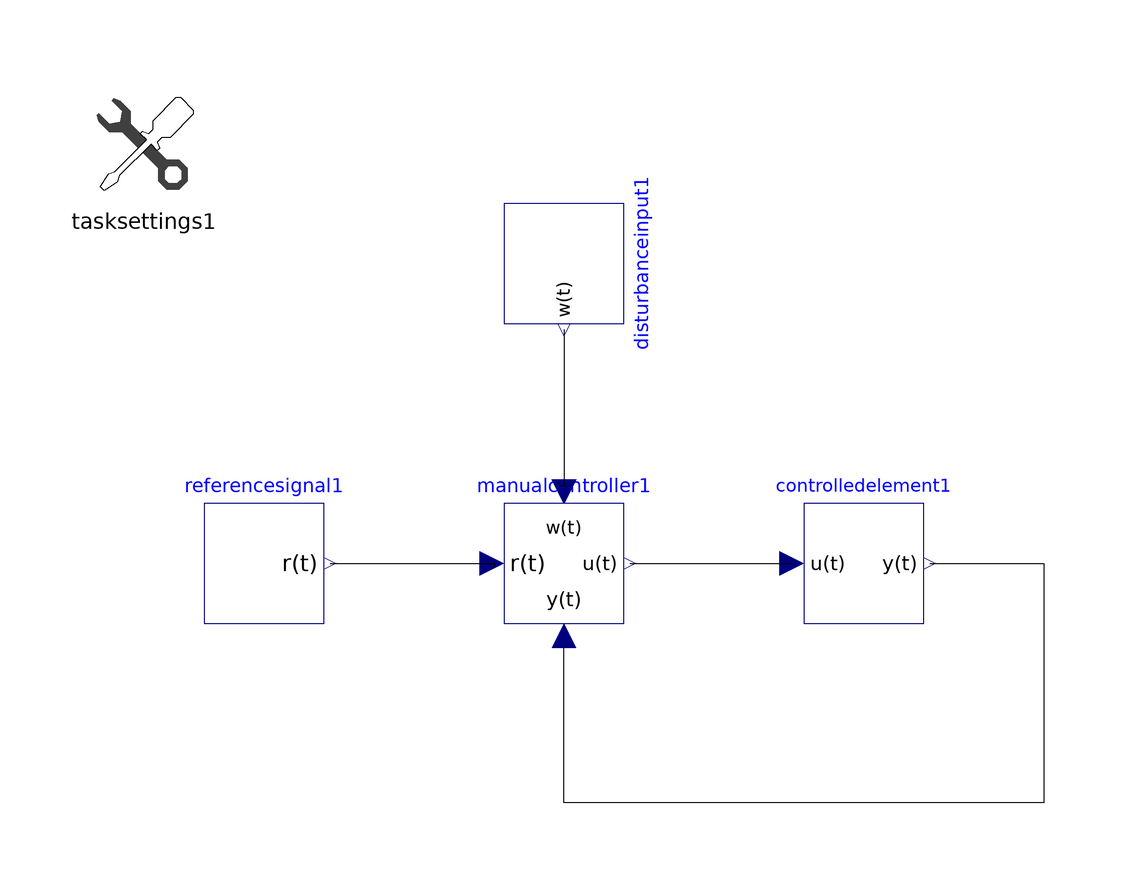

The Modelica model whose source follows is shown above as a component diagram (icons at their Placement, wires along their Line points).

model ExampleCompensatory "Sample compensatory tracking task"
      extends Modelica.Blocks.Icons.Block;
      extends ManualTracking.Icons.TrackingTask;
      ManualTracking.ManualControllers.Precision2ndOrderNM manualcontroller1(K = 12, T1 = 10, T2 = 60) annotation(Placement(visible = true, transformation(origin = {-0.00000000000000210942,-0.00000000000000266454}, extent = {{-10,-10},{10,10}}, rotation = 0)));
      ManualTracking.ControlledElements.VelocityResponse controlledelement1(K = 1) annotation(Placement(visible = true, transformation(origin = {50,0.000000000000000444089}, extent = {{-10,-10},{10,10}}, rotation = 0)));
      ManualTracking.ForcingFunctions.ReferenceSignals.SumOfSinesHz referencesignal1(amps = {10.493,0.835,0.735,0.581,0.474,0.366,0.266,0.167,0.071}, freqs = {0.01,0.03,0.05,0.11,0.19,0.33,0.55,0.91,1.49}, phis = {0,0,0,0,0,0,0,0,0}) annotation(Placement(visible = true, transformation(origin = {-50,0}, extent = {{-10,-10},{10,10}}, rotation = 0)));
      ManualTracking.ForcingFunctions.DisturbanceInputs.SumOfSinesHz disturbanceinput1 annotation(Placement(visible = true, transformation(origin = {0,50}, extent = {{-10,-10},{10,10}}, rotation = -90)));
      ManualTracking.TrackingTasks.TaskSettings tasksettings1(taskDuration = 60, backgroundVisible = 0, previewTime = 0) annotation(Placement(visible = true, transformation(origin = {-70,70}, extent = {{-10,-10},{10,10}}, rotation = 0)));
    equation
      connect(controlledelement1.y,manualcontroller1.y) annotation(Line(points = {{61,0.000000000000000444089},{80.0699,0.000000000000000444089},{80.0699,-39.8601},{0,-39.8601},{0,-13.986},{0,-13.986}}));
      connect(manualcontroller1.u,controlledelement1.u) annotation(Line(points = {{11,-0.00000000000000266454},{38.1119,-0.00000000000000266454},{38.1119,0},{38.1119,0}}));
      connect(referencesignal1.y,manualcontroller1.r) annotation(Line(points = {{-39,0},{-11.5385,0},{-11.5385,-0.699301},{-11.5385,-0.699301}}));
      connect(disturbanceinput1.y,manualcontroller1.w) annotation(Line(points = {{0.000000000000000673533,39},{0.000000000000000673533,12.9371},{-0.699301,12.9371},{-0.699301,12.9371}}));
      annotation(Icon(coordinateSystem(extent = {{-100,-100},{100,100}}, preserveAspectRatio = true, initialScale = 0.1, grid = {2,2})), Diagram(coordinateSystem(extent = {{-100,-100},{100,100}}, preserveAspectRatio = true, initialScale = 0.1, grid = {2,2})));
    end ExampleCompensatory;